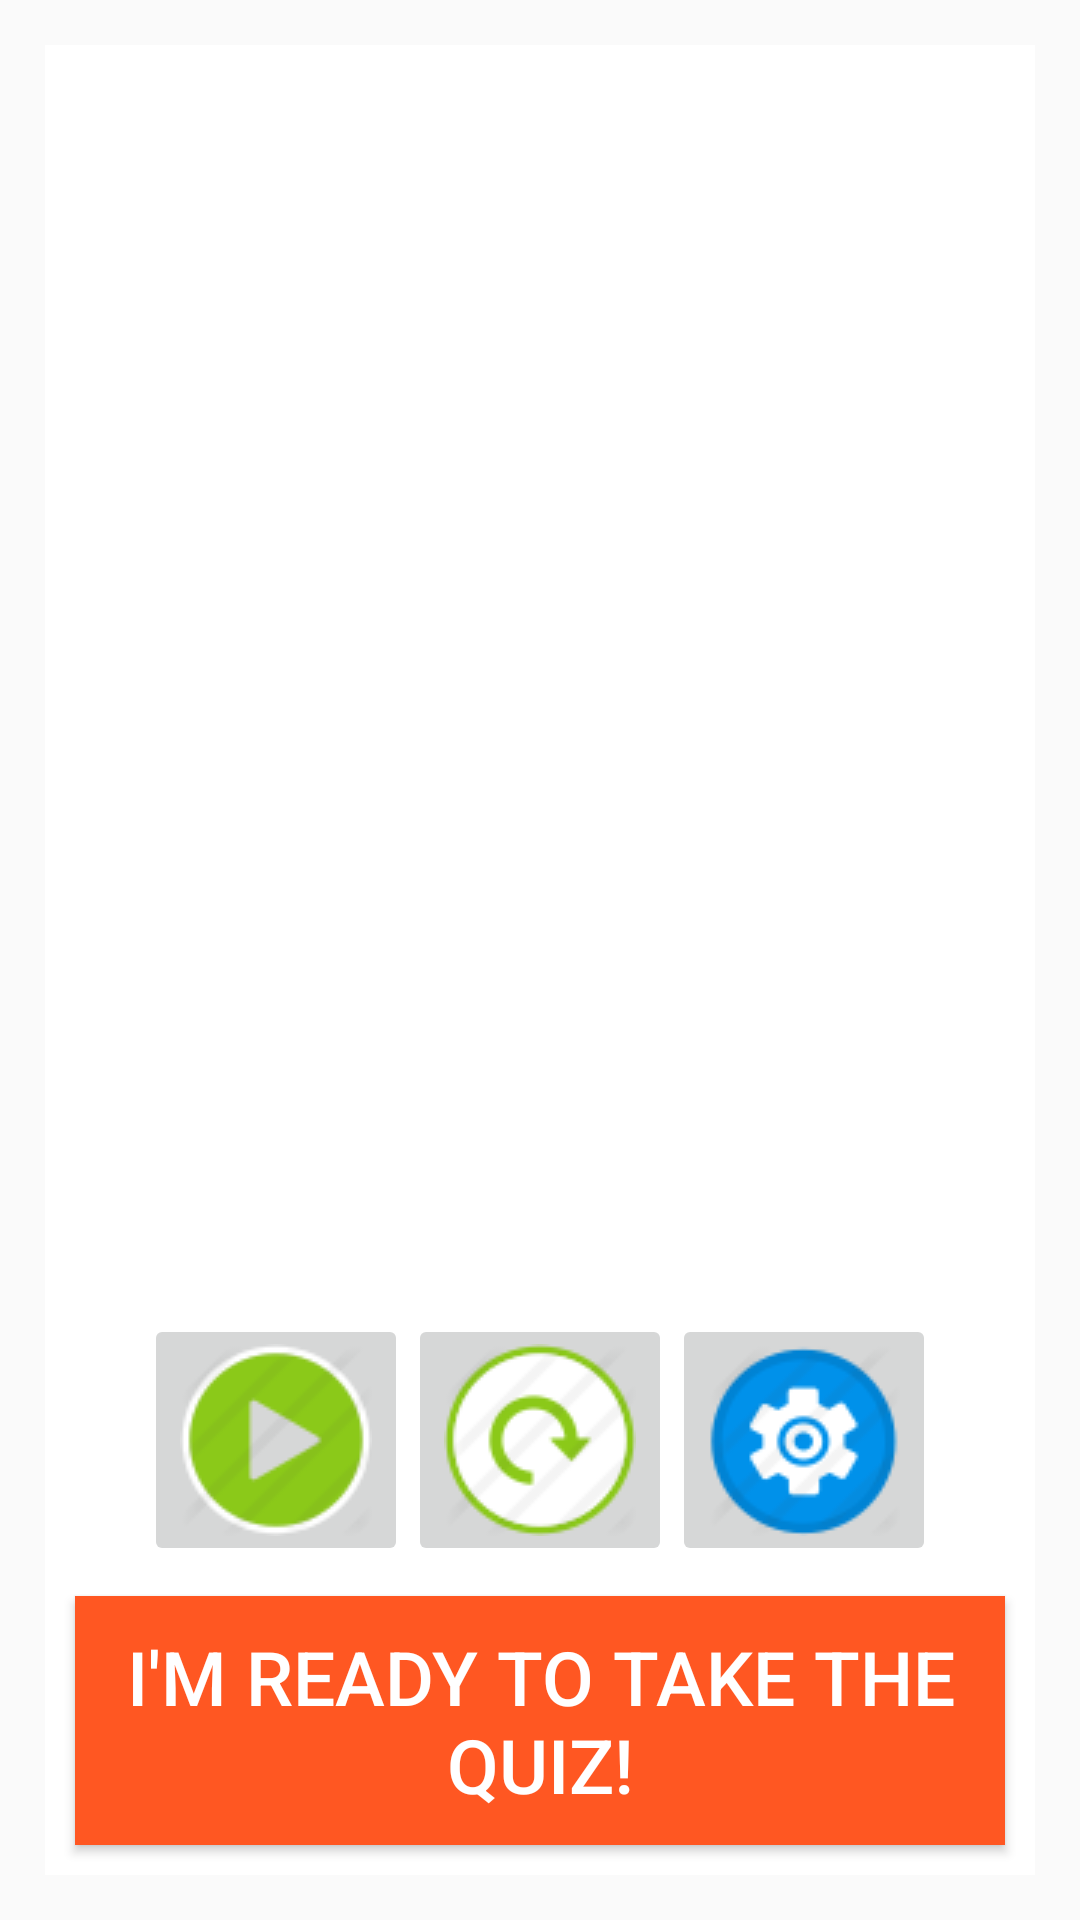

Layout XML and referenced resources for this Android screen:
<!-- AndroidManifest.xml: application theme AppTheme -->
<!-- res/layout/reader_layout.xml -->
<?xml version="1.0" encoding="utf-8"?>
<LinearLayout xmlns:android="http://schemas.android.com/apk/res/android"
    android:layout_width="match_parent" android:layout_height="fill_parent"
    android:orientation="vertical"
    >


    <RelativeLayout xmlns:android="http://schemas.android.com/apk/res/android"
        android:layout_width="match_parent" android:layout_height="match_parent"
        android:orientation="horizontal"
        android:layout_margin="5dp"
        android:padding="10dp"
        android:layout_gravity="center"
        >
       <TextView
           android:layout_width="match_parent"
           android:layout_height="match_parent"
           android:id="@+id/textView_reader"
           android:background="@color/whiteText"
           android:textColor="@color/bright_foreground_inverse_material_dark"
           android:textSize="30sp"

           />
        <LinearLayout xmlns:android="http://schemas.android.com/apk/res/android"
            android:layout_width="wrap_content" android:layout_height="wrap_content"
            android:orientation="horizontal"
            android:layout_gravity="center"
            android:background="@color/whiteText"
            android:layout_marginLeft="5dp"
            android:layout_marginRight="5dp"
            android:layout_above="@+id/button_startQuiz"
            android:layout_centerHorizontal="true">
            <ImageButton
                android:layout_width="wrap_content"
                android:layout_height="wrap_content"
                android:id="@+id/button_play"
                android:src="@drawable/play"
                />

            <ImageButton
                android:layout_width="wrap_content"
                android:layout_height="wrap_content"
                android:src="@drawable/replay"
                android:id="@+id/button_replay"
                />

            <ImageButton
                android:layout_width="wrap_content"
                android:layout_height="wrap_content"
                android:src="@drawable/gear"
                android:id="@+id/button_settings"
                />

        </LinearLayout>
        <Button
            android:layout_width="120dp"
            android:layout_height="wrap_content"
            android:text="@string/Im_ready"
            android:layout_gravity="bottom"
            android:padding="10dp"
            android:layout_margin="10dp"
            android:background="@color/ColorPrimary"
            android:layout_weight="1"
            android:textColor="@color/whiteText"
            android:textSize="25sp"
            android:layout_alignBottom="@+id/textView_reader"
            android:layout_alignStart="@+id/textView_reader"
            android:layout_alignParentEnd="true"
            android:id="@+id/button_startQuiz"/>


    </RelativeLayout>





</LinearLayout>
<!-- resources referenced by this layout -->
<resources>
  <color name="ColorPrimary">#FF5722</color>
  <color name="whiteText">#FFFFFF</color>
  <!-- drawable gear: png bitmap (drawable, 3384 bytes) -->
  <!-- drawable play: png bitmap (drawable, 2664 bytes) -->
  <!-- drawable replay: png bitmap (drawable, 3127 bytes) -->
  <string name="Im_ready">I\'m ready to take the quiz!</string>
  <style name="AppTheme" parent="Theme.AppCompat.Light.DarkActionBar">
  
              <item name="colorPrimary">@color/ColorPrimary</item>
              <item name="colorPrimaryDark">@color/ColorPrimaryDark</item>
  
              
          </style>
  <color name="ColorPrimaryDark">#E64A19</color>
</resources>
